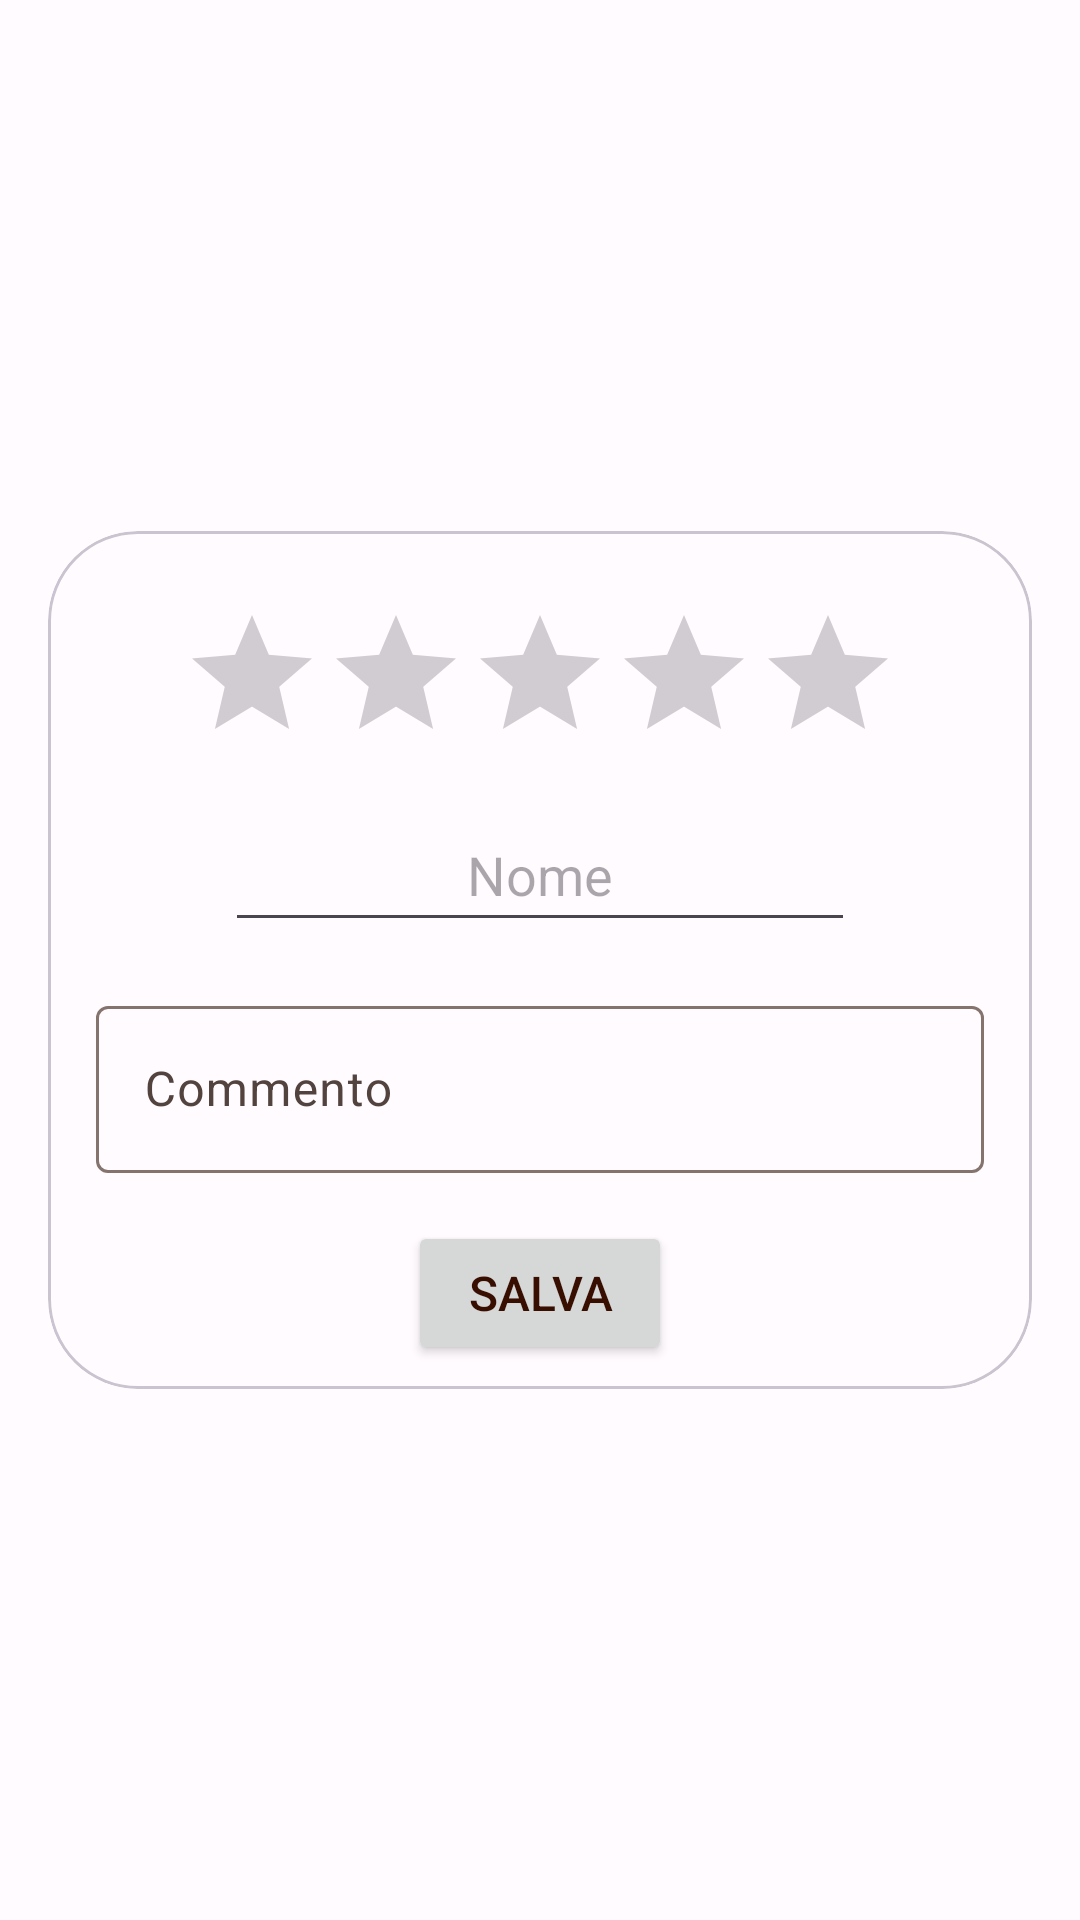

This screen was rendered from an Android layout file. Write that file and the resources it references.
<!-- AndroidManifest.xml: application theme AppTheme -->
<!-- res/layout/fragment_note_degustazione_dialog.xml -->
<?xml version="1.0" encoding="utf-8"?>
<androidx.constraintlayout.widget.ConstraintLayout xmlns:android="http://schemas.android.com/apk/res/android"
    xmlns:app="http://schemas.android.com/apk/res-auto"
    xmlns:tools="http://schemas.android.com/tools"
    android:layout_width="match_parent"
    android:layout_height="match_parent"
    tools:context=".ui.visualizza_birre.NoteDegustazioneDialog">

    <com.google.android.material.card.MaterialCardView
        android:layout_width="0dp"
        android:layout_height="wrap_content"
        android:layout_marginStart="16dp"
        android:layout_marginEnd="16dp"
        app:cardCornerRadius="30dp"
        app:layout_constraintBottom_toBottomOf="parent"
        app:layout_constraintEnd_toEndOf="parent"
        app:layout_constraintStart_toStartOf="parent"
        app:layout_constraintTop_toTopOf="parent">

        <androidx.constraintlayout.widget.ConstraintLayout
            android:layout_width="match_parent"
            android:layout_height="match_parent">

            <EditText
                android:id="@+id/editTextText_nomeNotaDegustazione"
                android:layout_width="wrap_content"
                android:layout_height="wrap_content"
                android:layout_marginStart="16dp"
                android:layout_marginTop="8dp"
                android:layout_marginEnd="16dp"
                android:ems="10"
                android:hint="Nome"
                android:inputType="text"
                android:minHeight="48dp"
                android:textAlignment="center"
                app:layout_constraintEnd_toEndOf="parent"
                app:layout_constraintStart_toStartOf="parent"
                app:layout_constraintTop_toBottomOf="@+id/ratingBar_notaDegustazione" />

            <RatingBar
                android:id="@+id/ratingBar_notaDegustazione"
                android:layout_width="wrap_content"
                android:layout_height="wrap_content"
                android:layout_marginTop="24dp"
                app:layout_constraintEnd_toEndOf="parent"
                app:layout_constraintStart_toStartOf="parent"
                app:layout_constraintTop_toTopOf="parent" />

            <com.google.android.material.textfield.TextInputLayout
                android:id="@+id/textInputLayout_commentoNotaDegustazione"
                android:layout_width="0dp"
                android:layout_height="wrap_content"
                android:layout_marginStart="16dp"
                android:layout_marginTop="16dp"
                android:layout_marginEnd="16dp"
                app:layout_constraintEnd_toEndOf="parent"
                app:layout_constraintStart_toStartOf="parent"
                app:layout_constraintTop_toBottomOf="@+id/editTextText_nomeNotaDegustazione">

                <com.google.android.material.textfield.TextInputEditText
                    android:id="@+id/editText_commentoNotaDegustazione"
                    android:layout_width="match_parent"
                    android:layout_height="wrap_content"
                    android:hint="Commento" />
            </com.google.android.material.textfield.TextInputLayout>

            <Button
                android:id="@+id/button_salvaNotaDegustazione"
                android:layout_width="wrap_content"
                android:layout_height="wrap_content"
                android:layout_marginTop="16dp"
                android:layout_marginBottom="8dp"
                android:text="Salva"
                android:textSize="16sp"
                app:layout_constraintBottom_toBottomOf="parent"
                app:layout_constraintEnd_toEndOf="parent"
                app:layout_constraintStart_toStartOf="parent"
                app:layout_constraintTop_toBottomOf="@+id/textInputLayout_commentoNotaDegustazione" />
        </androidx.constraintlayout.widget.ConstraintLayout>
    </com.google.android.material.card.MaterialCardView>
</androidx.constraintlayout.widget.ConstraintLayout>
<!-- resources referenced by this layout -->
<resources>
  <style name="AppTheme" parent="Theme.Material3.Light.NoActionBar">
          <item name="colorPrimary">@color/md_theme_light_primary</item>
          <item name="colorOnPrimary">@color/md_theme_light_onPrimary</item>
          <item name="colorPrimaryContainer">@color/md_theme_light_primaryContainer</item>
          <item name="colorOnPrimaryContainer">@color/md_theme_light_onPrimaryContainer</item>
          <item name="colorSecondary">@color/md_theme_light_secondary</item>
          <item name="colorOnSecondary">@color/md_theme_light_onSecondary</item>
          <item name="colorSecondaryContainer">@color/md_theme_light_secondaryContainer</item>
          <item name="colorOnSecondaryContainer">@color/md_theme_light_onSecondaryContainer</item>
          <item name="colorTertiary">@color/md_theme_light_tertiary</item>
          <item name="colorOnTertiary">@color/md_theme_light_onTertiary</item>
          <item name="colorTertiaryContainer">@color/md_theme_light_tertiaryContainer</item>
          <item name="colorOnTertiaryContainer">@color/md_theme_light_onTertiaryContainer</item>
          <item name="colorError">@color/md_theme_light_error</item>
          <item name="colorErrorContainer">@color/md_theme_light_errorContainer</item>
          <item name="colorOnError">@color/md_theme_light_onError</item>
          <item name="colorOnErrorContainer">@color/md_theme_light_onErrorContainer</item>
          <item name="android:colorBackground">@color/md_theme_light_background</item>
          <item name="colorOnBackground">@color/md_theme_light_onBackground</item>
          <item name="colorSurface">@color/md_theme_light_surface</item>
          <item name="colorOnSurface">@color/md_theme_light_onSurface</item>
          <item name="colorSurfaceVariant">@color/md_theme_light_surfaceVariant</item>
          <item name="colorOnSurfaceVariant">@color/md_theme_light_onSurfaceVariant</item>
          <item name="colorOutline">@color/md_theme_light_outline</item>
          <item name="colorOnSurfaceInverse">@color/md_theme_light_inverseOnSurface</item>
          <item name="colorSurfaceInverse">@color/md_theme_light_inverseSurface</item>
          <item name="colorPrimaryInverse">@color/md_theme_light_inversePrimary</item>
          <item name="android:textColorPrimary">@color/md_theme_light_onPrimaryContainer</item>
      </style>
  <color name="md_theme_light_primary">#A53C00</color>
  <color name="md_theme_light_onPrimary">#FFFFFF</color>
  <color name="md_theme_light_primaryContainer">#FFDBCE</color>
  <color name="md_theme_light_onPrimaryContainer">#370E00</color>
  <color name="md_theme_light_secondary">#705D00</color>
  <color name="md_theme_light_onSecondary">#FFFFFF</color>
  <color name="md_theme_light_secondaryContainer">#FFE16F</color>
  <color name="md_theme_light_onSecondaryContainer">#221B00</color>
  <color name="md_theme_light_tertiary">#715D00</color>
  <color name="md_theme_light_onTertiary">#FFFFFF</color>
  <color name="md_theme_light_tertiaryContainer">#FFE178</color>
  <color name="md_theme_light_onTertiaryContainer">#231B00</color>
  <color name="md_theme_light_error">#BA1A1A</color>
  <color name="md_theme_light_errorContainer">#FFDAD6</color>
  <color name="md_theme_light_onError">#FFFFFF</color>
  <color name="md_theme_light_onErrorContainer">#410002</color>
  <color name="md_theme_light_background">#FFFBFF</color>
  <color name="md_theme_light_onBackground">#201A18</color>
  <color name="md_theme_light_surface">#FFFBFF</color>
  <color name="md_theme_light_onSurface">#201A18</color>
  <color name="md_theme_light_surfaceVariant">#F5DED6</color>
  <color name="md_theme_light_onSurfaceVariant">#53433E</color>
  <color name="md_theme_light_outline">#85736D</color>
  <color name="md_theme_light_inverseOnSurface">#FBEEEA</color>
  <color name="md_theme_light_inverseSurface">#362F2C</color>
  <color name="md_theme_light_inversePrimary">#FFB598</color>
</resources>
